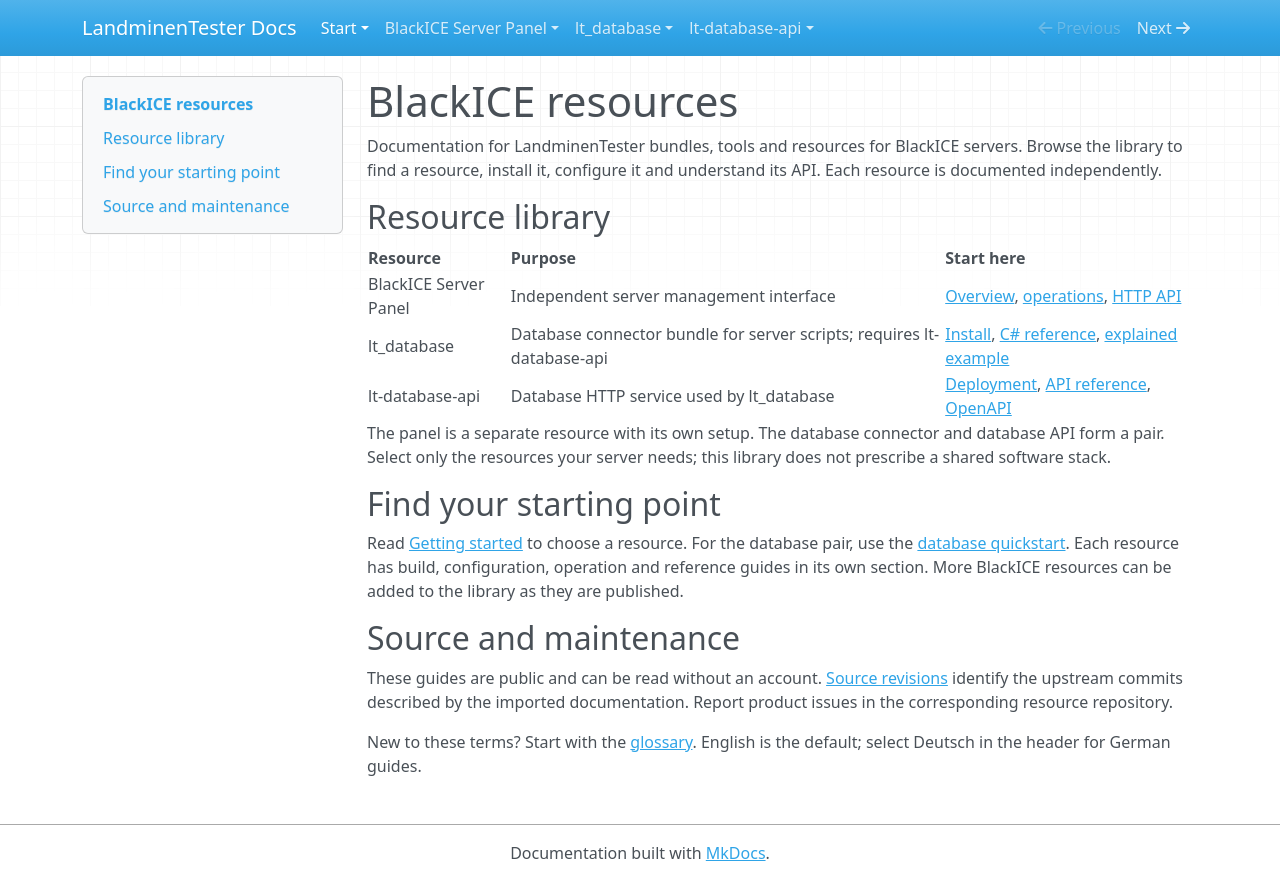

repository: LandminenTester/blackice-docs · page: index.html · generator: mkdocs

# BlackICE resources

Documentation for LandminenTester bundles, tools and resources for BlackICE servers. Browse the library to find a resource,
install it, configure it and understand its API. Each resource is documented independently.

## Resource library

| Resource | Purpose | Start here |
|---|---|---|
| BlackICE Server Panel | Independent server management interface | [Overview](webpanel/README.md), [operations](webpanel/docs/operations.md), [HTTP API](webpanel/API.md) |
| lt_database | Database connector bundle for server scripts; requires lt-database-api | [Install](lt-database/docs/INSTALL.md), [C# reference](lt-database/docs/REFERENCE.md), [explained example](lt-database/docs/EXAMPLES.md) |
| lt-database-api | Database HTTP service used by lt_database | [Deployment](lt-database-api/docs/DEPLOYMENT.md), [API reference](lt-database-api/docs/API.md), [OpenAPI](lt-database-api/docs/openapi.yaml) |

The panel is a separate resource with its own setup. The database connector and database API form a pair. Select only
the resources your server needs; this library does not prescribe a shared software stack.

## Find your starting point

Read [Getting started](getting-started.md) to choose a resource. For the database pair, use the
[database quickstart](database-quickstart.md). Each resource has build, configuration, operation and reference guides in
its own section. More BlackICE resources can be added to the library as they are published.

## Source and maintenance

These guides are public and can be read without an account. [Source revisions](sources.md) identify the upstream commits
described by the imported documentation. Report product issues in the corresponding resource repository.

New to these terms? Start with the [glossary](glossary.md). English is the default; select Deutsch in the header for German guides.
